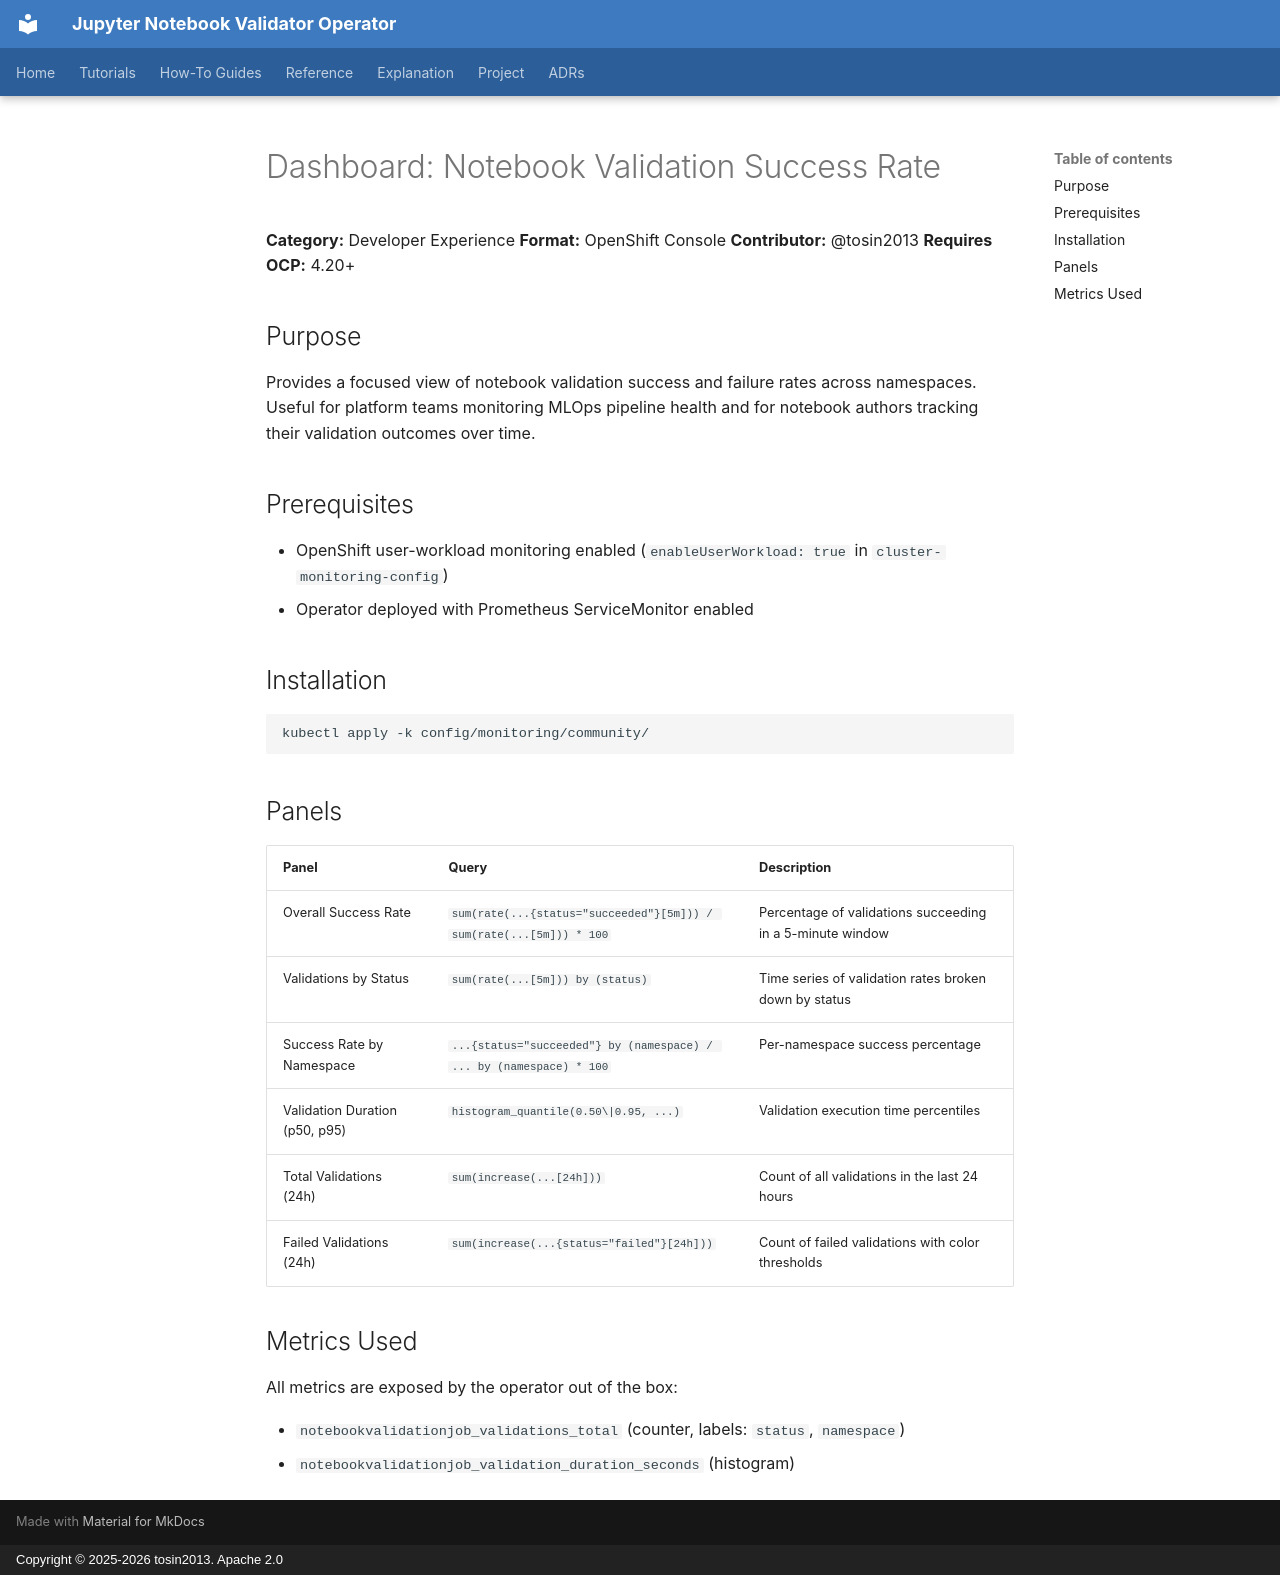

repository: tosin2013/jupyter-notebook-validator-operator · page: dashboards/notebook-success-rate/index.html · generator: mkdocs · copyright: Copyright © 2025-2026 tosin2013. Apache 2.0

# Dashboard: Notebook Validation Success Rate

**Category:** Developer Experience
**Format:** OpenShift Console
**Contributor:** @tosin2013
**Requires OCP:** 4.20+

## Purpose

Provides a focused view of notebook validation success and failure rates across
namespaces. Useful for platform teams monitoring MLOps pipeline health and for
notebook authors tracking their validation outcomes over time.

## Prerequisites

- OpenShift user-workload monitoring enabled (`enableUserWorkload: true` in `cluster-monitoring-config`)
- Operator deployed with Prometheus ServiceMonitor enabled

## Installation

```bash
kubectl apply -k config/monitoring/community/
```

## Panels

| Panel | Query | Description |
|-------|-------|-------------|
| Overall Success Rate | `sum(rate(...{status="succeeded"}[5m])) / sum(rate(...[5m])) * 100` | Percentage of validations succeeding in a 5-minute window |
| Validations by Status | `sum(rate(...[5m])) by (status)` | Time series of validation rates broken down by status |
| Success Rate by Namespace | `...{status="succeeded"} by (namespace) / ... by (namespace) * 100` | Per-namespace success percentage |
| Validation Duration (p50, p95) | `histogram_quantile(0.50\|0.95, ...)` | Validation execution time percentiles |
| Total Validations (24h) | `sum(increase(...[24h]))` | Count of all validations in the last 24 hours |
| Failed Validations (24h) | `sum(increase(...{status="failed"}[24h]))` | Count of failed validations with color thresholds |

## Metrics Used

All metrics are exposed by the operator out of the box:

- `notebookvalidationjob_validations_total` (counter, labels: `status`, `namespace`)
- `notebookvalidationjob_validation_duration_seconds` (histogram)
